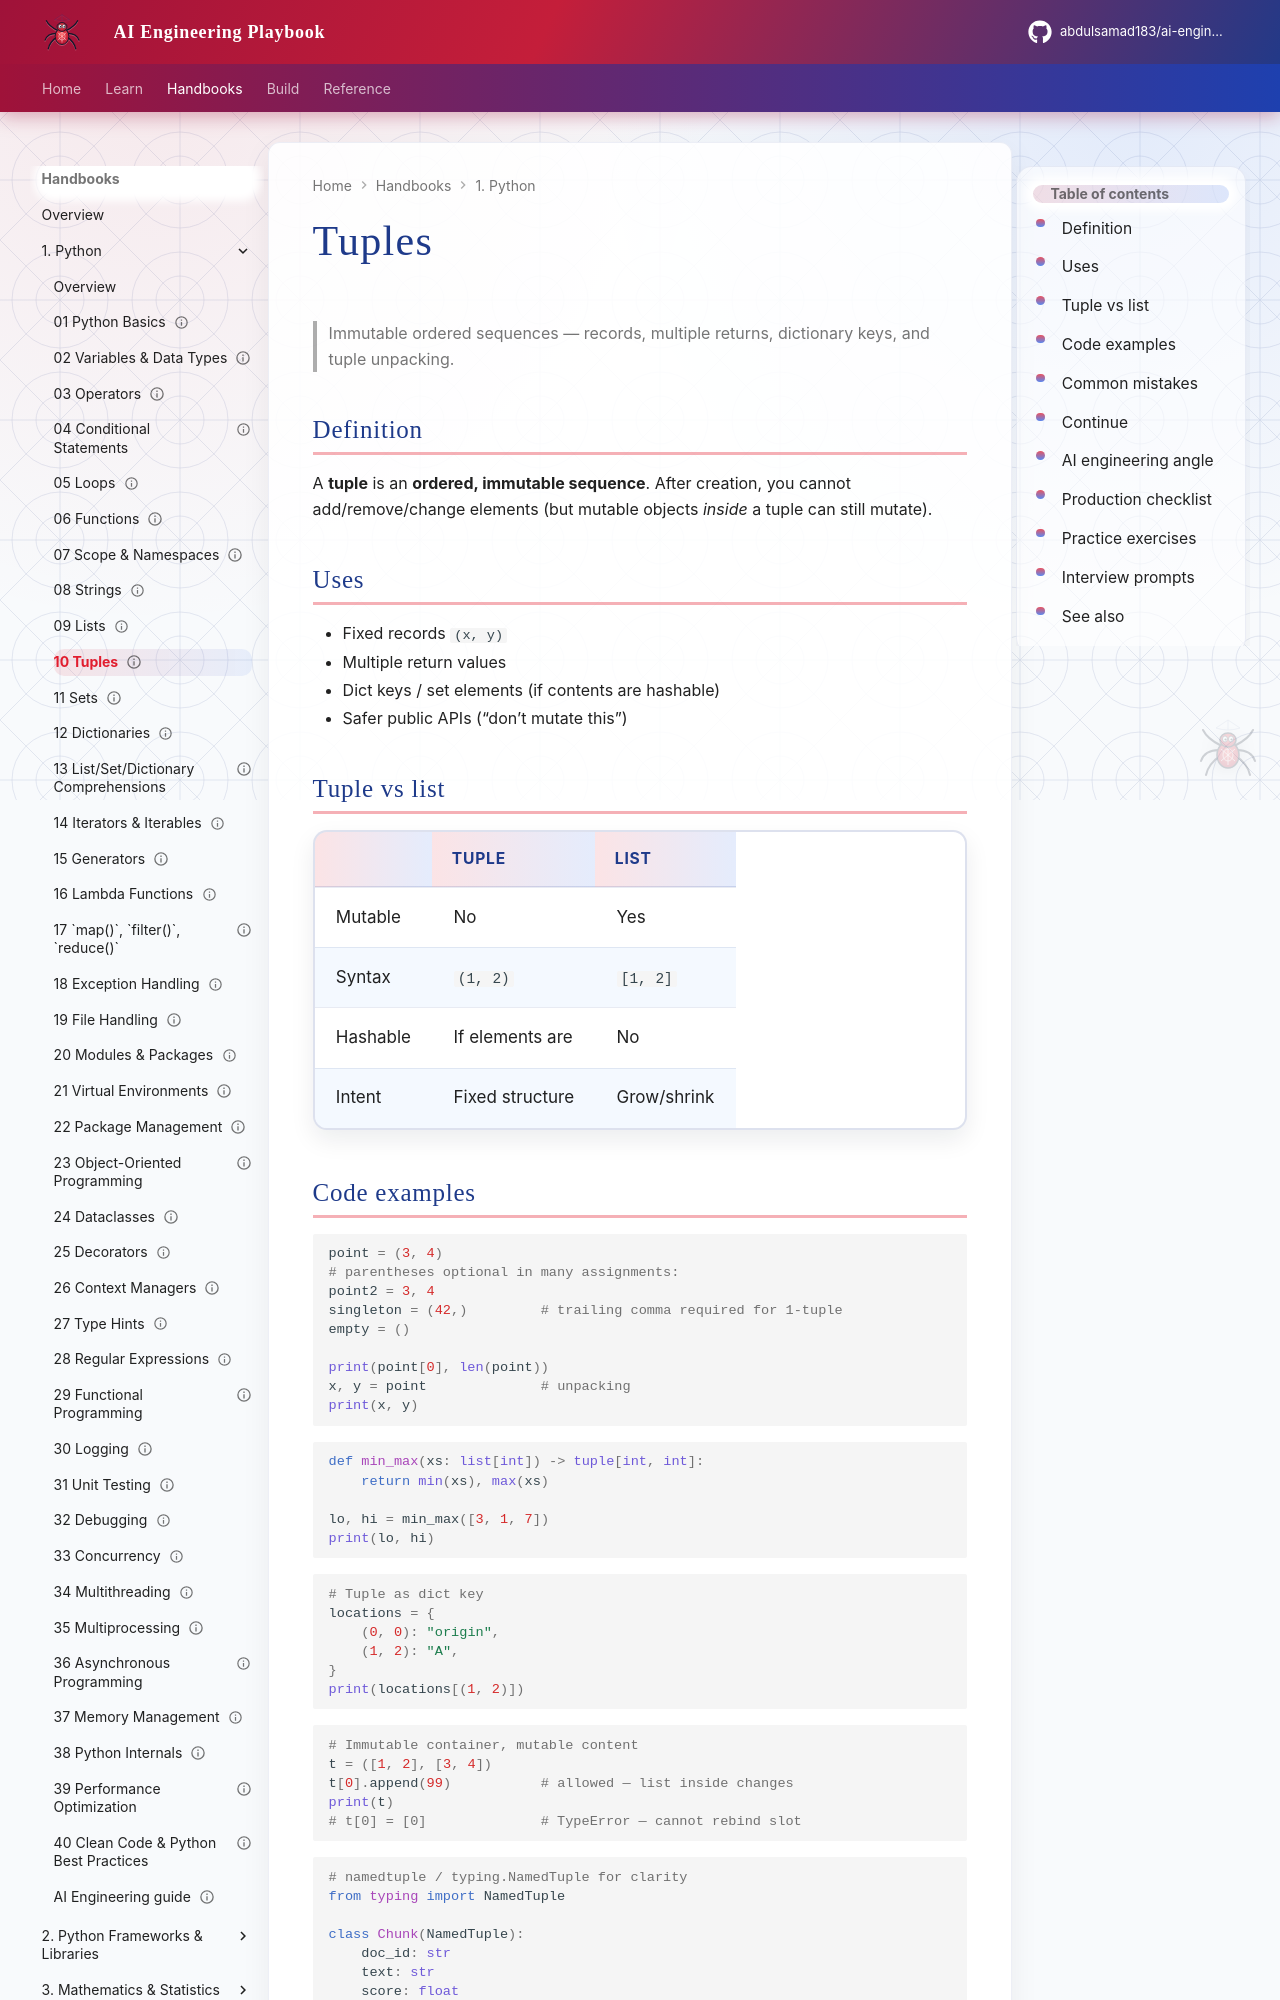

repository: abdulsamad183/ai-engineering-playbook · page: domains/python-engineering/topics/10-tuples/index.html · generator: mkdocs

---
title: "Tuples"
description: "Immutable ordered sequences — records, multiple returns, dictionary keys, and tuple unpacking."
domain: python-engineering
tags: [python, tuples, collections, tutorial]
status: published
created: 2026-08-11
updated: 2026-08-12
version: "1.1"
---

# Tuples

> Immutable ordered sequences — records, multiple returns, dictionary keys, and tuple unpacking.

## Definition

A **tuple** is an **ordered, immutable sequence**. After creation, you cannot add/remove/change elements (but mutable objects *inside* a tuple can still mutate).

## Uses

- Fixed records `(x, y)`
- Multiple return values
- Dict keys / set elements (if contents are hashable)
- Safer public APIs (“don’t mutate this”)

## Tuple vs list

| | Tuple | List |
|---|-------|------|
| Mutable | No | Yes |
| Syntax | `(1, 2)` | `[1, 2]` |
| Hashable | If elements are | No |
| Intent | Fixed structure | Grow/shrink |

## Code examples

```python
point = (3, 4)
# parentheses optional in many assignments:
point2 = 3, 4
singleton = (42,)         # trailing comma required for 1-tuple
empty = ()

print(point[0], len(point))
x, y = point              # unpacking
print(x, y)
```

```python
def min_max(xs: list[int]) -> tuple[int, int]:
    return min(xs), max(xs)

lo, hi = min_max([3, 1, 7])
print(lo, hi)
```

```python
# Tuple as dict key
locations = {
    (0, 0): "origin",
    (1, 2): "A",
}
print(locations[(1, 2)])
```

```python
# Immutable container, mutable content
t = ([1, 2], [3, 4])
t[0].append(99)           # allowed — list inside changes
print(t)
# t[0] = [0]              # TypeError — cannot rebind slot
```

```python
# namedtuple / typing.NamedTuple for clarity
from typing import NamedTuple

class Chunk(NamedTuple):
    doc_id: str
    text: str
    score: float

c = Chunk("d1", "hello", 0.9)
print(c.text, c.score)
```
